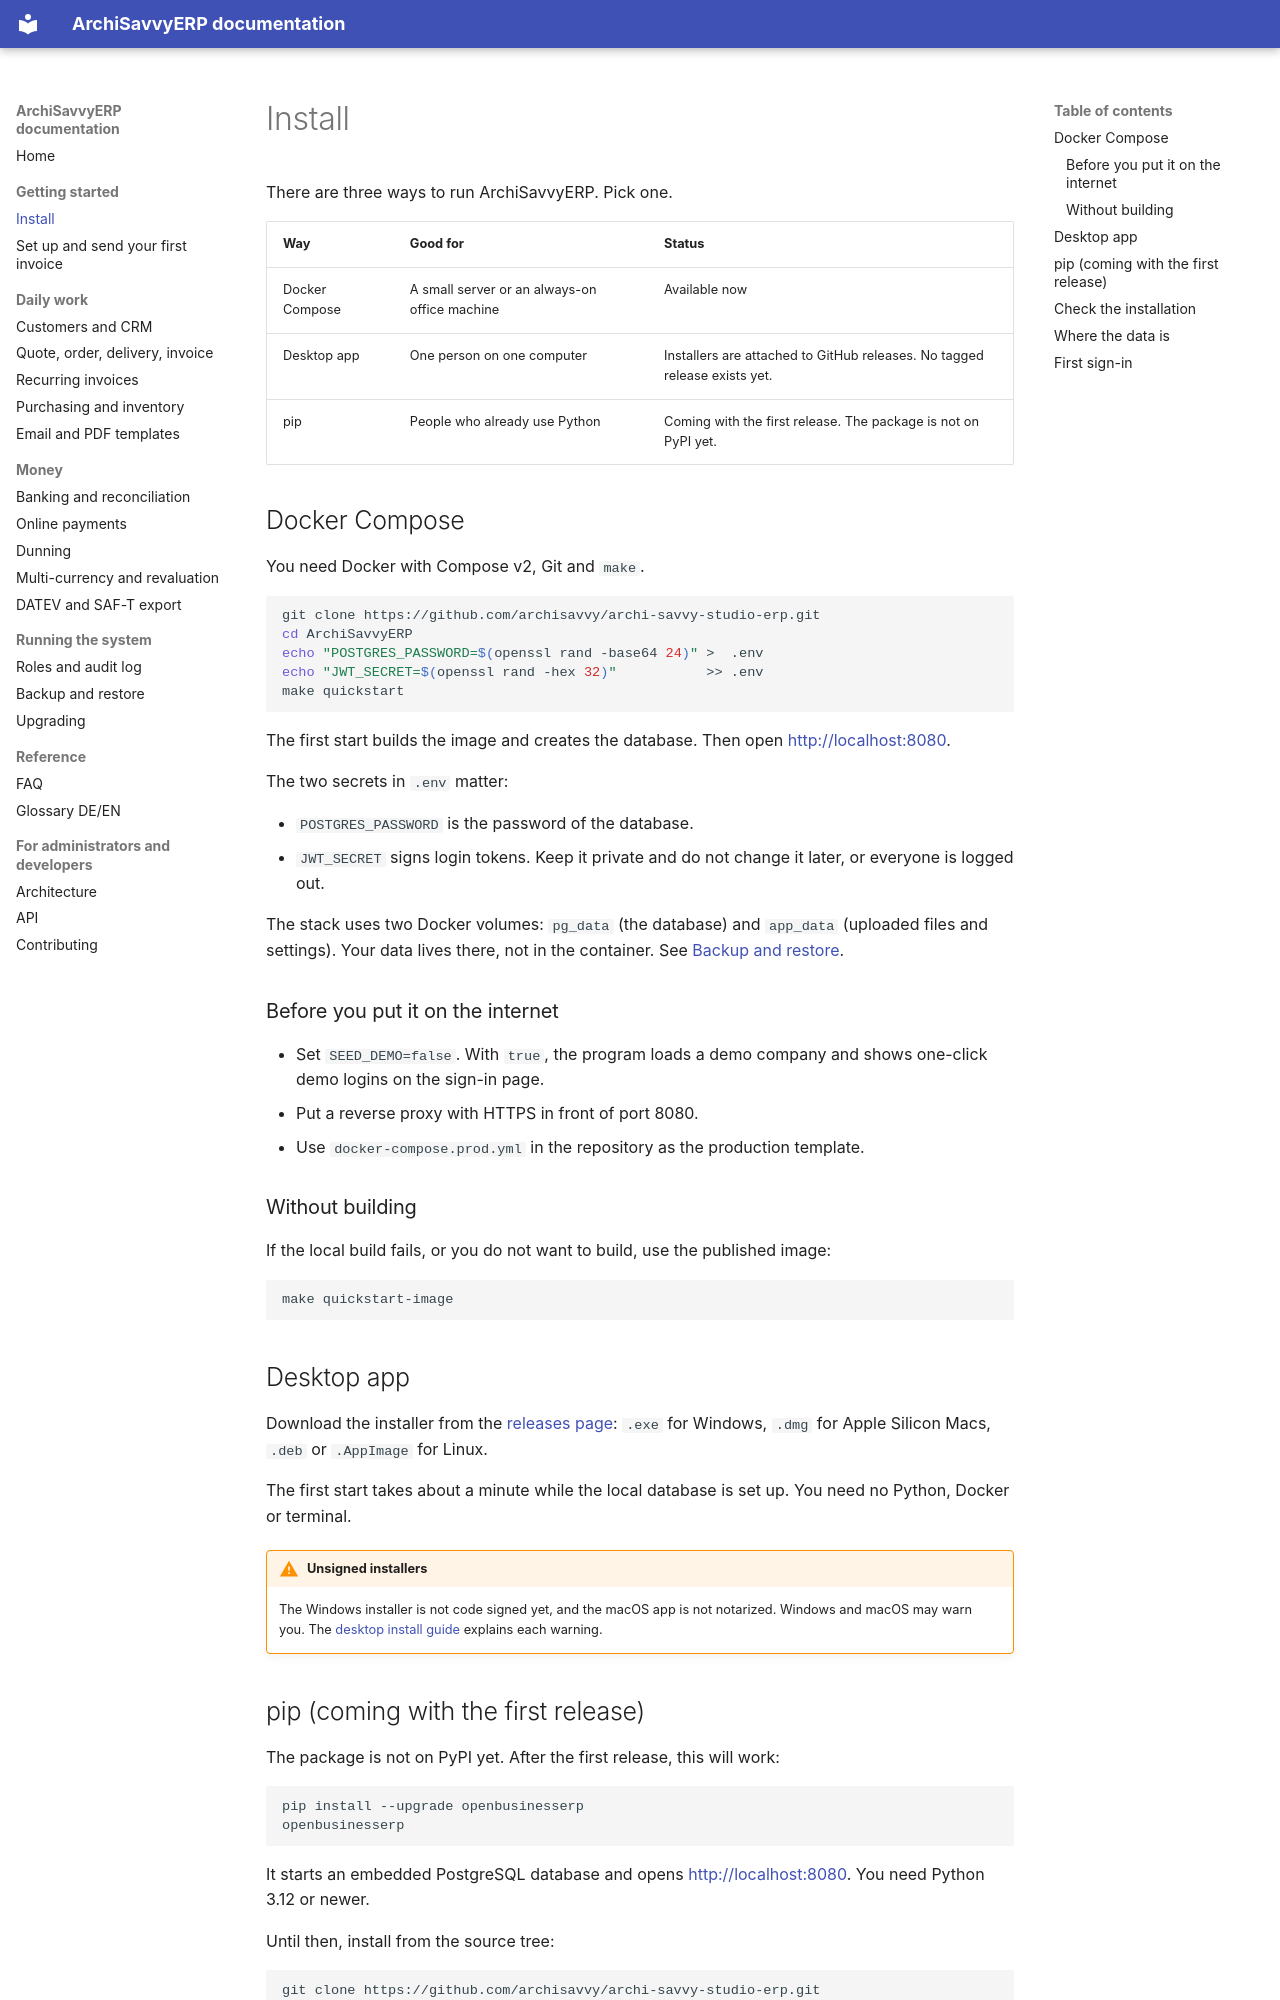

repository: archisavvy/archi-savvy-studio-erp · page: manual/install/index.html · generator: mkdocs

# Install

There are three ways to run ArchiSavvyERP. Pick one.

| Way | Good for | Status |
|---|---|---|
| Docker Compose | A small server or an always-on office machine | Available now |
| Desktop app | One person on one computer | Installers are attached to GitHub releases. No tagged release exists yet. |
| pip | People who already use Python | Coming with the first release. The package is not on PyPI yet. |

## Docker Compose

You need Docker with Compose v2, Git and `make`.

```bash
git clone https://github.com/archisavvy/archi-savvy-studio-erp.git
cd ArchiSavvyERP
echo "POSTGRES_PASSWORD=$(openssl rand -base64 24)" >  .env
echo "JWT_SECRET=$(openssl rand -hex 32)"           >> .env
make quickstart
```

The first start builds the image and creates the database. Then open <http://localhost:8080>.

The two secrets in `.env` matter:

- `POSTGRES_PASSWORD` is the password of the database.
- `JWT_SECRET` signs login tokens. Keep it private and do not change it later, or everyone is logged out.

The stack uses two Docker volumes: `pg_data` (the database) and `app_data` (uploaded files and settings). Your data lives there, not in the container. See [Backup and restore](backup.md).

### Before you put it on the internet

- Set `SEED_DEMO=false`. With `true`, the program loads a demo company and shows one-click demo logins on the sign-in page.
- Put a reverse proxy with HTTPS in front of port 8080.
- Use `docker-compose.prod.yml` in the repository as the production template.

### Without building

If the local build fails, or you do not want to build, use the published image:

```bash
make quickstart-image
```

## Desktop app

Download the installer from the [releases page](https://github.com/archisavvy/archi-savvy-studio-erp/releases): `.exe` for Windows, `.dmg` for Apple Silicon Macs, `.deb` or `.AppImage` for Linux.

The first start takes about a minute while the local database is set up. You need no Python, Docker or terminal.

!!! warning "Unsigned installers"
    The Windows installer is not code signed yet, and the macOS app is not notarized. Windows and macOS may warn you. The [desktop install guide](https://github.com/archisavvy/archi-savvy-studio-erp/blob/main/docs/desktop/INSTALL.md) explains each warning.
